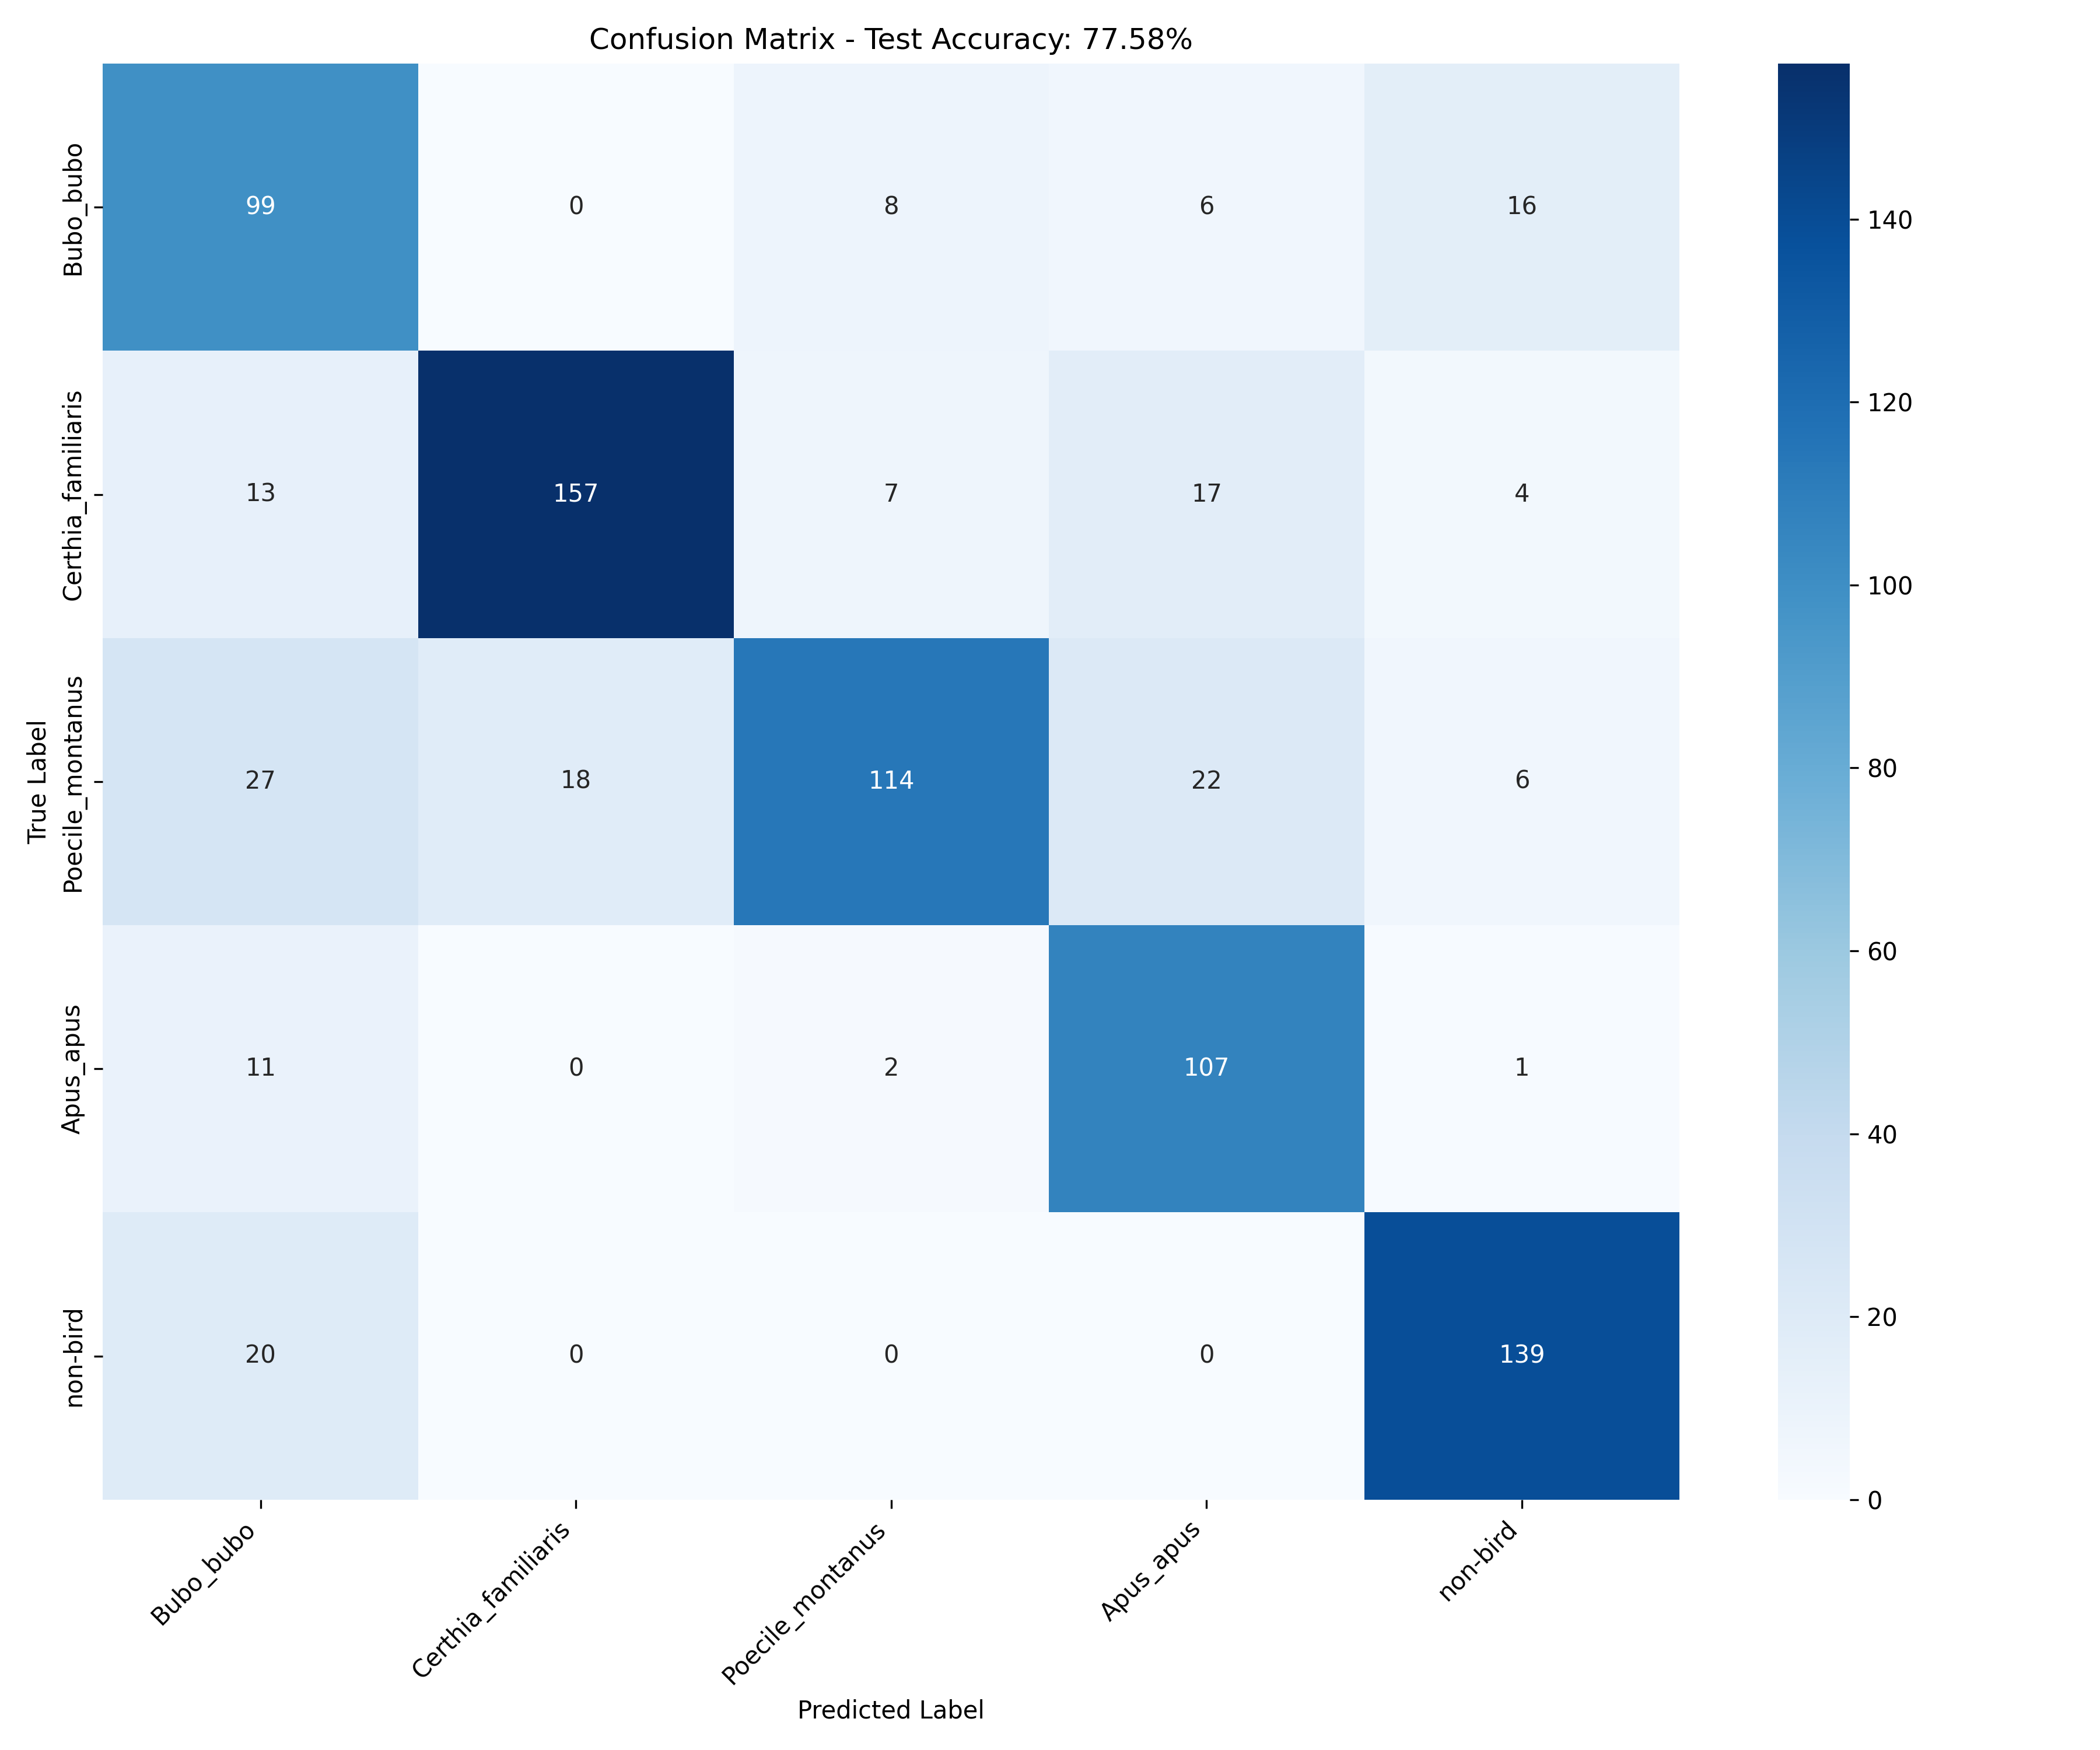

The table this chart was drawn from, first rows:
, Bubo_bubo, Certhia_familiaris, Poecile_montanus, Apus_apus, non-bird
Bubo_bubo, 99, 0, 8, 6, 16
Certhia_familiaris, 13, 157, 7, 17, 4
Poecile_montanus, 27, 18, 114, 22, 6
Apus_apus, 11, 0, 2, 107, 1
non-bird, 20, 0, 0, 0, 139
